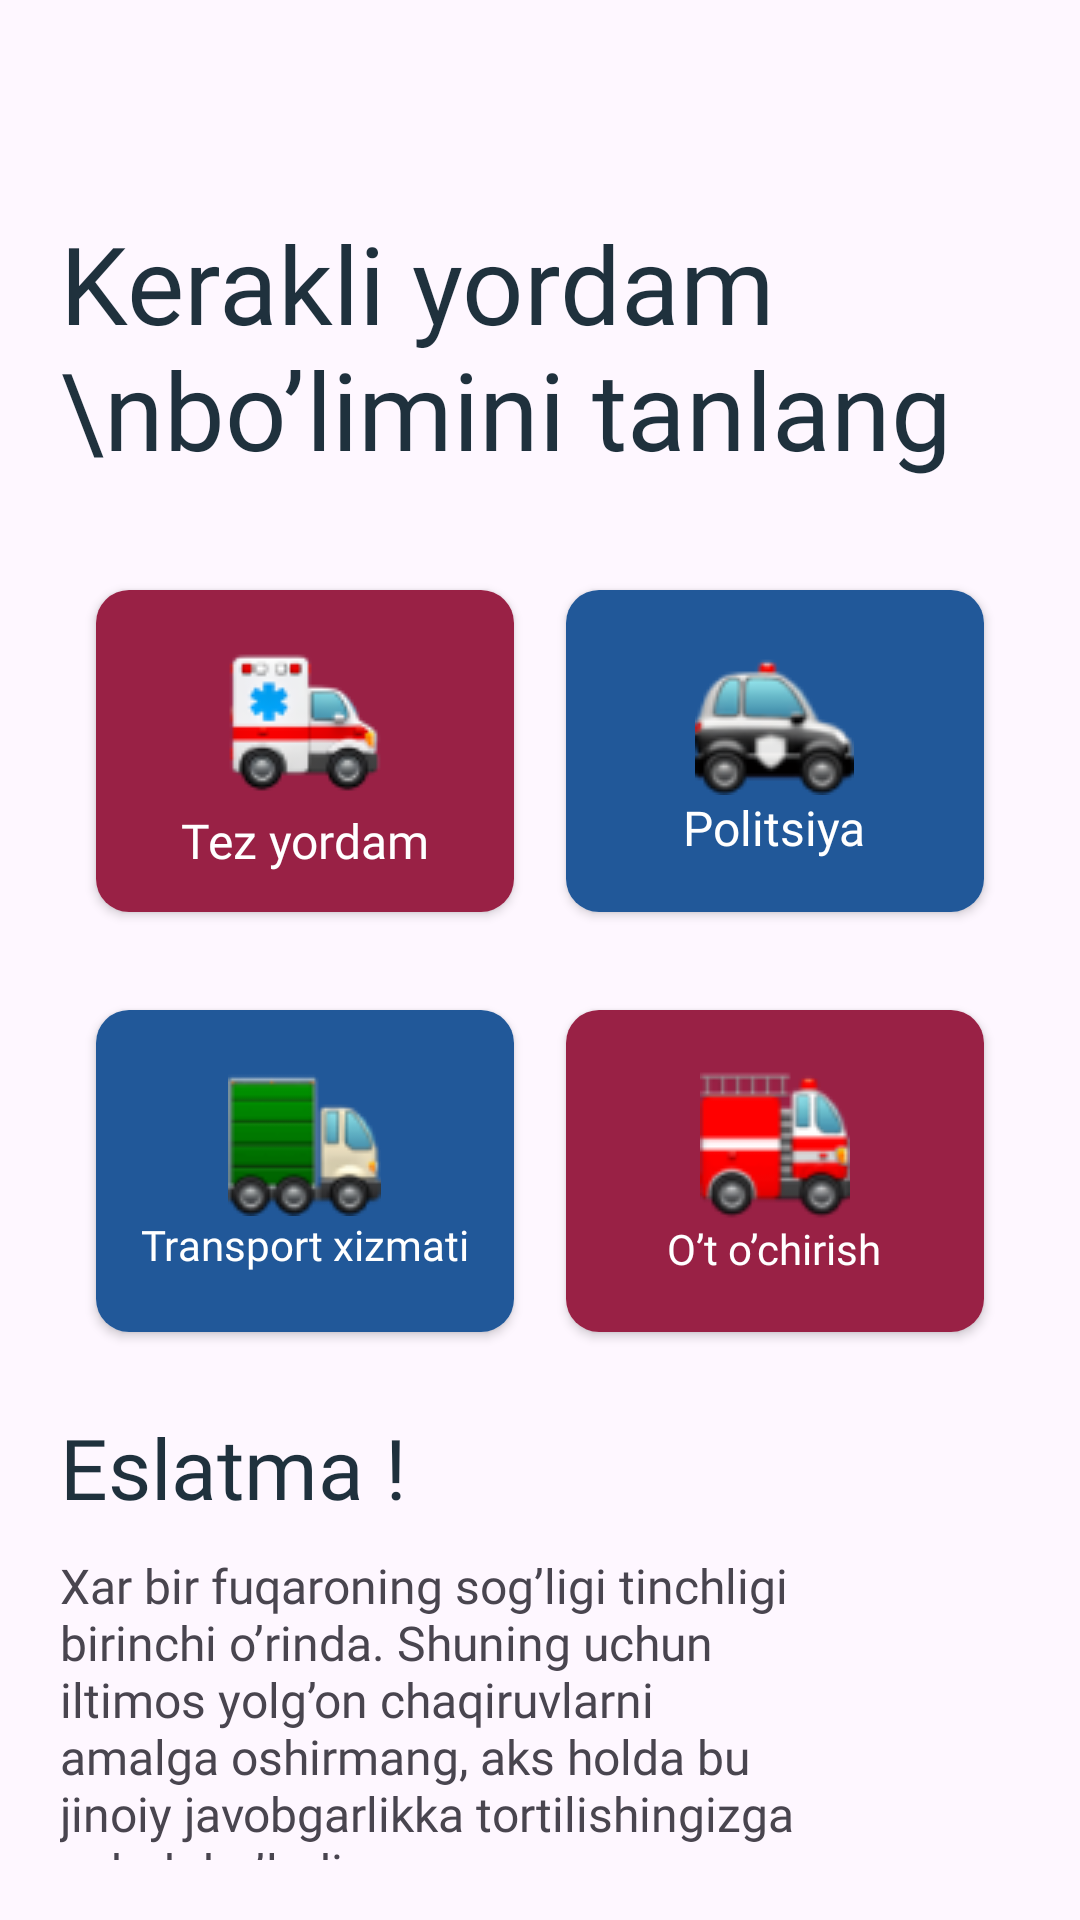

Android layout source for this screen:
<!-- AndroidManifest.xml: application theme Theme.SOSCarUser -->
<!-- res/layout/fragment_home.xml -->
<?xml version="1.0" encoding="utf-8"?>
<androidx.constraintlayout.widget.ConstraintLayout xmlns:android="http://schemas.android.com/apk/res/android"
    xmlns:app="http://schemas.android.com/apk/res-auto"
    xmlns:tools="http://schemas.android.com/tools"
    android:layout_width="match_parent"
    android:layout_height="match_parent"
    android:padding="20dp"
    tools:context=".view.home.HomeFragment">


    <TextView
        android:id="@+id/title"
        android:layout_width="match_parent"
        android:layout_height="wrap_content"
        android:layout_marginTop="50dp"
        android:fontFamily="@font/interbold"
        android:text="Kerakli yordam \nbo’limini tanlang"
        android:textColor="#1F313D"
        android:textSize="36dp"
        app:layout_constraintTop_toTopOf="parent" />

    <androidx.constraintlayout.widget.ConstraintLayout
        android:id="@+id/main_section"
        android:layout_width="match_parent"
        android:layout_height="wrap_content"
        android:layout_marginTop="30dp"
        app:layout_constraintTop_toBottomOf="@id/title">

        <androidx.cardview.widget.CardView
            android:id="@+id/ambulance_btn"
            android:layout_width="150dp"
            android:layout_height="120dp"
            android:elevation="5dp"
            app:cardCornerRadius="11dp"
            app:cardUseCompatPadding="true"
            app:layout_constraintBottom_toTopOf="@id/service"
            app:layout_constraintHorizontal_chainStyle="spread"
            app:layout_constraintLeft_toLeftOf="parent"
            app:layout_constraintRight_toLeftOf="@id/policy"
            app:layout_constraintTop_toTopOf="parent">

            <LinearLayout
                android:layout_width="match_parent"
                android:layout_height="match_parent"
                android:background="#992145"
                android:gravity="center"
                android:orientation="vertical">

                <ImageView
                    android:layout_width="wrap_content"
                    android:layout_height="wrap_content"
                    android:src="@drawable/ambulance" />

                <TextView
                    android:layout_width="wrap_content"
                    android:layout_height="wrap_content"
                    android:fontFamily="@font/interbold"
                    android:text="Tez yordam"
                    android:textColor="@color/white"
                    android:textSize="16sp" />
            </LinearLayout>
        </androidx.cardview.widget.CardView>

        <androidx.cardview.widget.CardView
            android:id="@+id/policy"
            android:layout_width="150dp"
            android:layout_height="120dp"
            android:elevation="5dp"
            app:cardCornerRadius="11dp"
            app:cardUseCompatPadding="true"
            app:layout_constraintBottom_toTopOf="@id/firing"
            app:layout_constraintHorizontal_chainStyle="spread"
            app:layout_constraintLeft_toRightOf="@id/ambulance_btn"
            app:layout_constraintRight_toRightOf="parent"
            app:layout_constraintTop_toTopOf="parent">

            <LinearLayout
                android:layout_width="match_parent"
                android:layout_height="match_parent"
                android:background="#215899"
                android:gravity="center"
                android:orientation="vertical">

                <ImageView
                    android:layout_width="wrap_content"
                    android:layout_height="wrap_content"
                    android:src="@drawable/policy" />

                <TextView
                    android:layout_width="wrap_content"
                    android:layout_height="wrap_content"
                    android:fontFamily="@font/interbold"
                    android:text="Politsiya"
                    android:textColor="@color/white"
                    android:textSize="16sp" />
            </LinearLayout>

        </androidx.cardview.widget.CardView>

        <androidx.cardview.widget.CardView
            android:id="@+id/service"
            android:layout_width="150dp"
            android:layout_height="120dp"
            android:layout_marginTop="20dp"
            android:elevation="5dp"
            app:cardCornerRadius="11dp"
            app:cardUseCompatPadding="true"
            app:layout_constraintBottom_toBottomOf="parent"
            app:layout_constraintHorizontal_chainStyle="spread"
            app:layout_constraintLeft_toLeftOf="parent"
            app:layout_constraintRight_toLeftOf="@id/firing"
            app:layout_constraintTop_toBottomOf="@+id/ambulance_btn">

            <LinearLayout
                android:layout_width="match_parent"
                android:layout_height="match_parent"
                android:background="#215899"
                android:gravity="center"
                android:orientation="vertical">

                <ImageView
                    android:layout_width="wrap_content"
                    android:layout_height="wrap_content"
                    android:src="@drawable/lorrycar" />

                <TextView
                    android:layout_width="wrap_content"
                    android:layout_height="wrap_content"
                    android:fontFamily="@font/interbold"
                    android:text="Transport xizmati"
                    android:textColor="@color/white"
                    android:textSize="14sp" />
            </LinearLayout>

        </androidx.cardview.widget.CardView>

        <androidx.cardview.widget.CardView
            android:id="@+id/firing"
            android:layout_width="150dp"
            android:layout_height="120dp"
            android:layout_marginTop="20dp"
            android:elevation="5dp"
            app:cardCornerRadius="11dp"
            app:cardUseCompatPadding="true"
            app:layout_constraintBottom_toBottomOf="parent"
            app:layout_constraintHorizontal_chainStyle="spread"
            app:layout_constraintLeft_toRightOf="@id/service"
            app:layout_constraintRight_toRightOf="parent"
            app:layout_constraintTop_toBottomOf="@id/policy">

            <LinearLayout
                android:layout_width="match_parent"
                android:layout_height="match_parent"
                android:background="#992145"
                android:gravity="center"
                android:orientation="vertical">

                <ImageView
                    android:layout_width="wrap_content"
                    android:layout_height="wrap_content"
                    android:src="@drawable/firing_car" />

                <TextView
                    android:layout_width="wrap_content"
                    android:layout_height="wrap_content"
                    android:fontFamily="@font/interbold"
                    android:text="O’t o’chirish"
                    android:textColor="@color/white"
                    android:textSize="14sp" />
            </LinearLayout>
        </androidx.cardview.widget.CardView>
    </androidx.constraintlayout.widget.ConstraintLayout>


    <TextView
        android:id="@+id/info_section_tv"
        android:layout_width="match_parent"
        android:layout_height="wrap_content"
        android:layout_marginTop="20dp"
        android:fontFamily="@font/interbold"
        android:text="Eslatma !"
        android:textColor="#1F313D"
        android:textSize="28sp"
        app:layout_constraintTop_toBottomOf="@id/main_section" />

    <TextView
        android:layout_width="match_parent"
        android:layout_height="wrap_content"
        android:layout_marginTop="10dp"
        android:fontFamily="@font/intermedium"
        android:paddingEnd="70dp"
        android:text="@string/home_fragment_tv"
        android:textSize="16sp"
        app:layout_constraintTop_toBottomOf="@id/info_section_tv" />

</androidx.constraintlayout.widget.ConstraintLayout>
<!-- resources referenced by this layout -->
<resources>
  <color name="white">#FFFFFFFF</color>
  <!-- drawable ambulance: png bitmap (drawable, 4853 bytes) -->
  <!-- drawable firing_car: png bitmap (drawable, 4485 bytes) -->
  <!-- drawable lorrycar: png bitmap (drawable, 3852 bytes) -->
  <!-- drawable policy: png bitmap (drawable, 4479 bytes) -->
  <string name="home_fragment_tv">Xar bir fuqaroning sog’ligi tinchligi birinchi o’rinda. Shuning uchun iltimos yolg’on chaqiruvlarni amalga oshirmang, aks holda bu jinoiy javobgarlikka tortilishingizga sabab bo’ladi.</string>
  <style name="Theme.SOSCarUser" parent="Base.Theme.SOSCarUser" />
  <style name="Base.Theme.SOSCarUser" parent="Theme.Material3.DayNight.NoActionBar">
          
          
      </style>
</resources>
